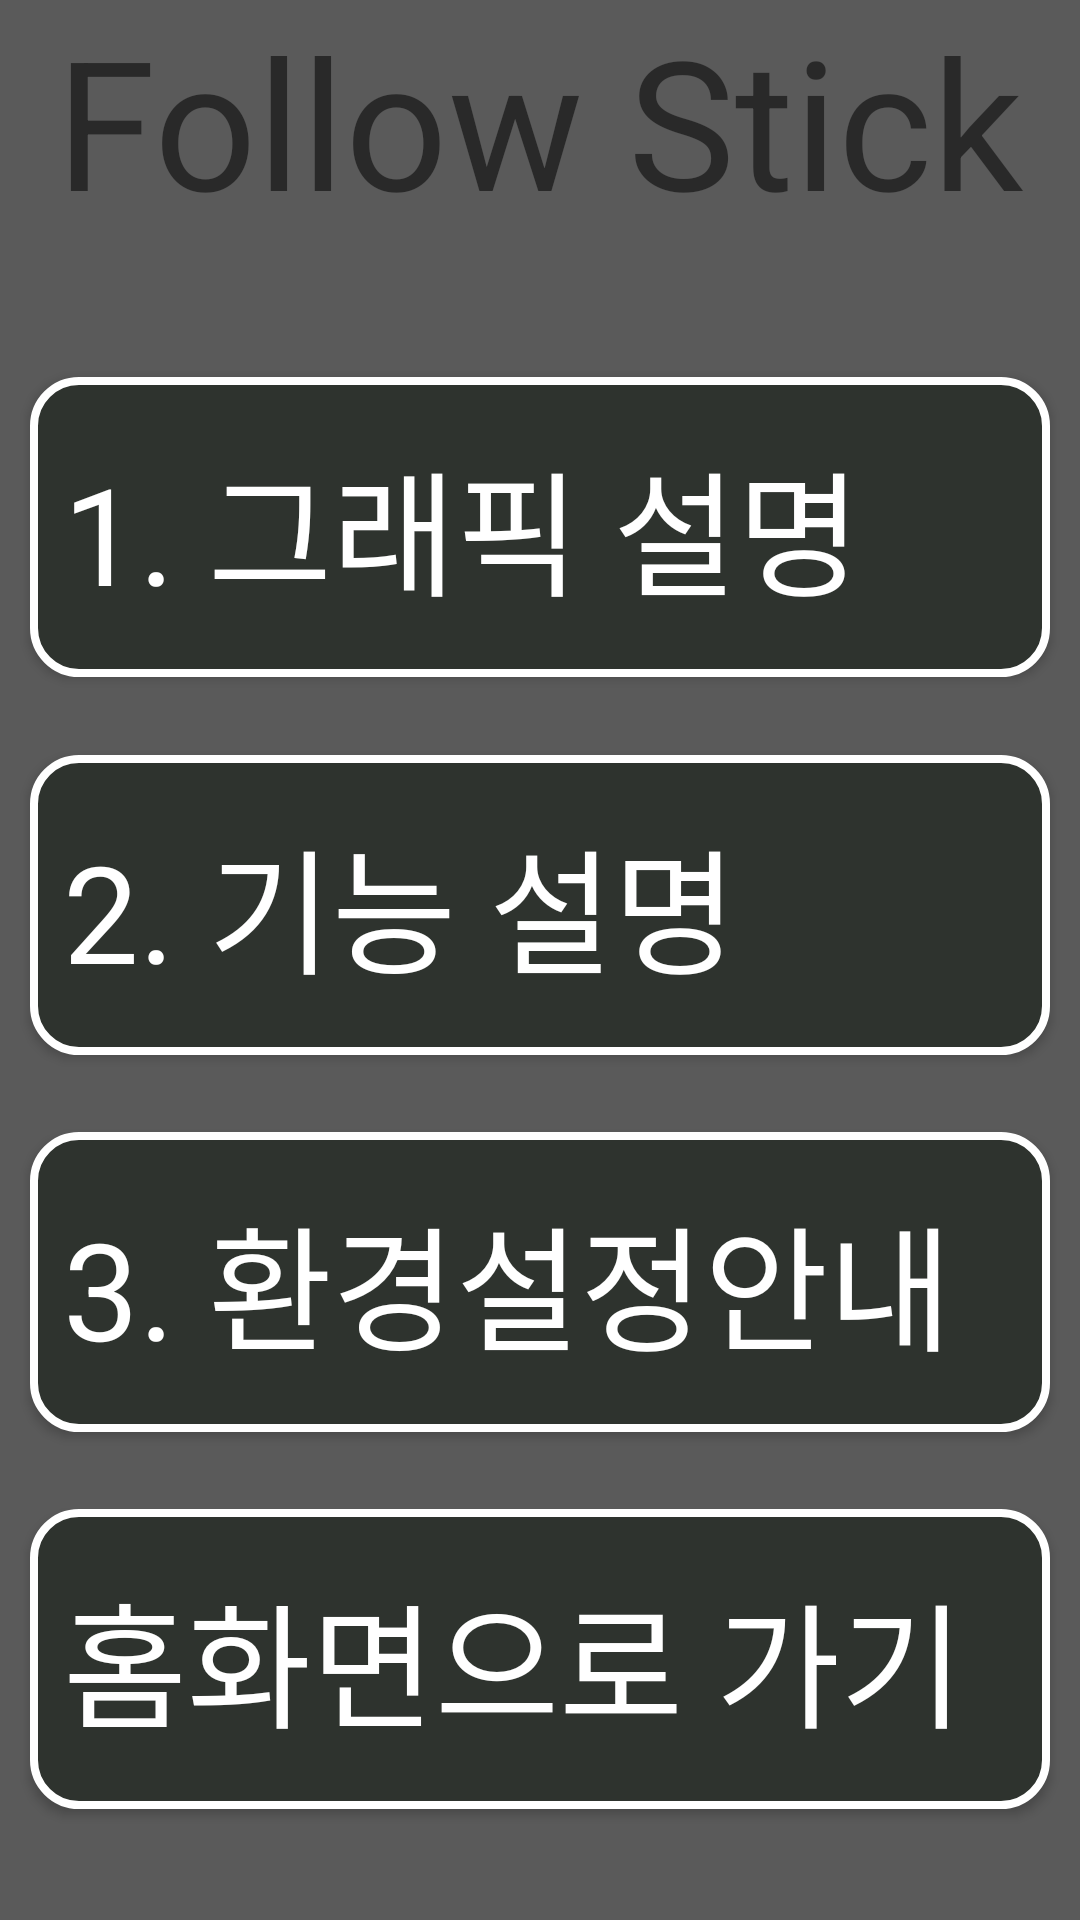

Here is an Android app screen rendered from its layout file. Give the layout XML and the strings, colors and styles it references.
<!-- AndroidManifest.xml: application theme Theme.Follow_Stick_52 -->
<!-- res/layout/activity_guide_fpage.xml -->
<?xml version="1.0" encoding="utf-8"?>
<android.support.constraint.ConstraintLayout xmlns:android="http://schemas.android.com/apk/res/android"
    xmlns:app="http://schemas.android.com/apk/res-auto"
    xmlns:tools="http://schemas.android.com/tools"
    android:layout_width="match_parent"
    android:layout_height="match_parent"
    android:background="#5A5A5A"
    tools:ignore="MissingConstraints"
    tools:context=".guideFPage">

    //follow Stick 로고
    <TextView
        android:layout_width="wrap_content"
        android:layout_height="wrap_content"

        android:text="Follow Stick"
        android:textSize="60dp"

        app:layout_constraintLeft_toLeftOf="parent"
        app:layout_constraintRight_toRightOf="parent"
        app:layout_constraintVertical_bias="0"/>

    // 1. 그래픽 설명 버튼
    <Button
        android:id="@+id/uibtn"
        android:layout_width="match_parent"
        android:layout_height="100dp"

        android:textSize="45dp"
        android:text=" 1. 그래픽 설명"

        android:textColor="@color/white"
        android:background="@drawable/btncss"
        android:layout_margin="10dp"

        android:gravity="center_vertical"

        app:layout_constraintBottom_toBottomOf="@+id/functionbtn"
        app:layout_constraintLeft_toLeftOf="parent"
        app:layout_constraintRight_toRightOf="parent"
        app:layout_constraintTop_toTopOf="parent"
        tools:ignore="MissingClass" />

    // 2. 기능 설명 버튼
    <Button
        android:id="@+id/functionbtn"
        android:layout_width="match_parent"
        android:layout_height="100dp"

        android:textSize="45dp"
        android:text=" 2. 기능 설명"

        android:textColor="@color/white"
        android:gravity="center_vertical"
        android:background="@drawable/btncss"
        android:layout_margin="10dp"

        app:layout_constraintBottom_toBottomOf="@id/settingGuidebtn"
        app:layout_constraintLeft_toLeftOf="parent"
        app:layout_constraintRight_toRightOf="parent"
        app:layout_constraintTop_toTopOf="@id/uibtn"
        tools:ignore="MissingClass" />

    // 3. 환경설정 안내 버튼
    <Button
        android:id="@+id/settingGuidebtn"
        android:layout_width="match_parent"
        android:layout_height="100dp"

        android:textSize="45dp"
        android:text=" 3. 환경설정안내"

        android:textColor="@color/white"
        android:background="@drawable/btncss"
        android:layout_margin="10dp"
        android:gravity="center_vertical"

        app:layout_constraintBottom_toBottomOf="@id/homebtn"
        app:layout_constraintLeft_toLeftOf="parent"
        app:layout_constraintRight_toRightOf="parent"
        app:layout_constraintTop_toTopOf="@id/functionbtn"
        tools:ignore="MissingClass" />

    // 3. Home 버튼

    <Button
        android:id="@+id/homebtn"
        android:layout_width="match_parent"
        android:layout_height="100dp"

        android:layout_margin="10dp"
        android:background="@drawable/btncss"

        android:text=" 홈화면으로 가기"
        android:textSize="45dp"

        android:gravity="center_vertical"
        android:textColor="@color/white"

        app:layout_constraintBottom_toBottomOf="parent"
        app:layout_constraintLeft_toLeftOf="parent"
        app:layout_constraintRight_toRightOf="parent"
        app:layout_constraintTop_toTopOf="@id/functionbtn"
        app:layout_constraintVertical_bias="0.9"
        tools:ignore="MissingClass" />

</android.support.constraint.ConstraintLayout>
<!-- resources referenced by this layout -->
<resources>
  <!-- drawable btncss (drawable) -->
  <?xml version="1.0" encoding="utf-8"?>
  
  <shape xmlns:android="http://schemas.android.com/apk/res/android"
      >
      //버튼 내부 색상
      <solid android:color="#2E332E" />
  
      //테두리 설정 두께, 색상
      <stroke
          android:width="2.5dp"
          android:color="@android:color/white" />
  
      //버튼 둥근 사각형
      <corners
          android:radius="15dp"/>
  
  </shape>
  <style name="Theme.Follow_Stick_52" parent="Theme.AppCompat.Light.DarkActionBar">
          
          <item name="colorPrimary">@color/purple_500</item>
          <item name="colorPrimaryDark">@color/purple_700</item>
          <item name="colorAccent">@color/teal_200</item>
          
          <item name="windowNoTitle">true</item>
          <item name="fontFamily">@font/koddiudongothicextrabold</item>
      </style>
  <!-- not gathered from this repository: default colours our renderer supplied (Android Studio template values) -->
  <color name="purple_500">#FF6200EE</color>
  <color name="purple_700">#FF3700B3</color>
  <color name="teal_200">#FF03DAC5</color>
  <color name="white">#FFFFFFFF</color>
</resources>
